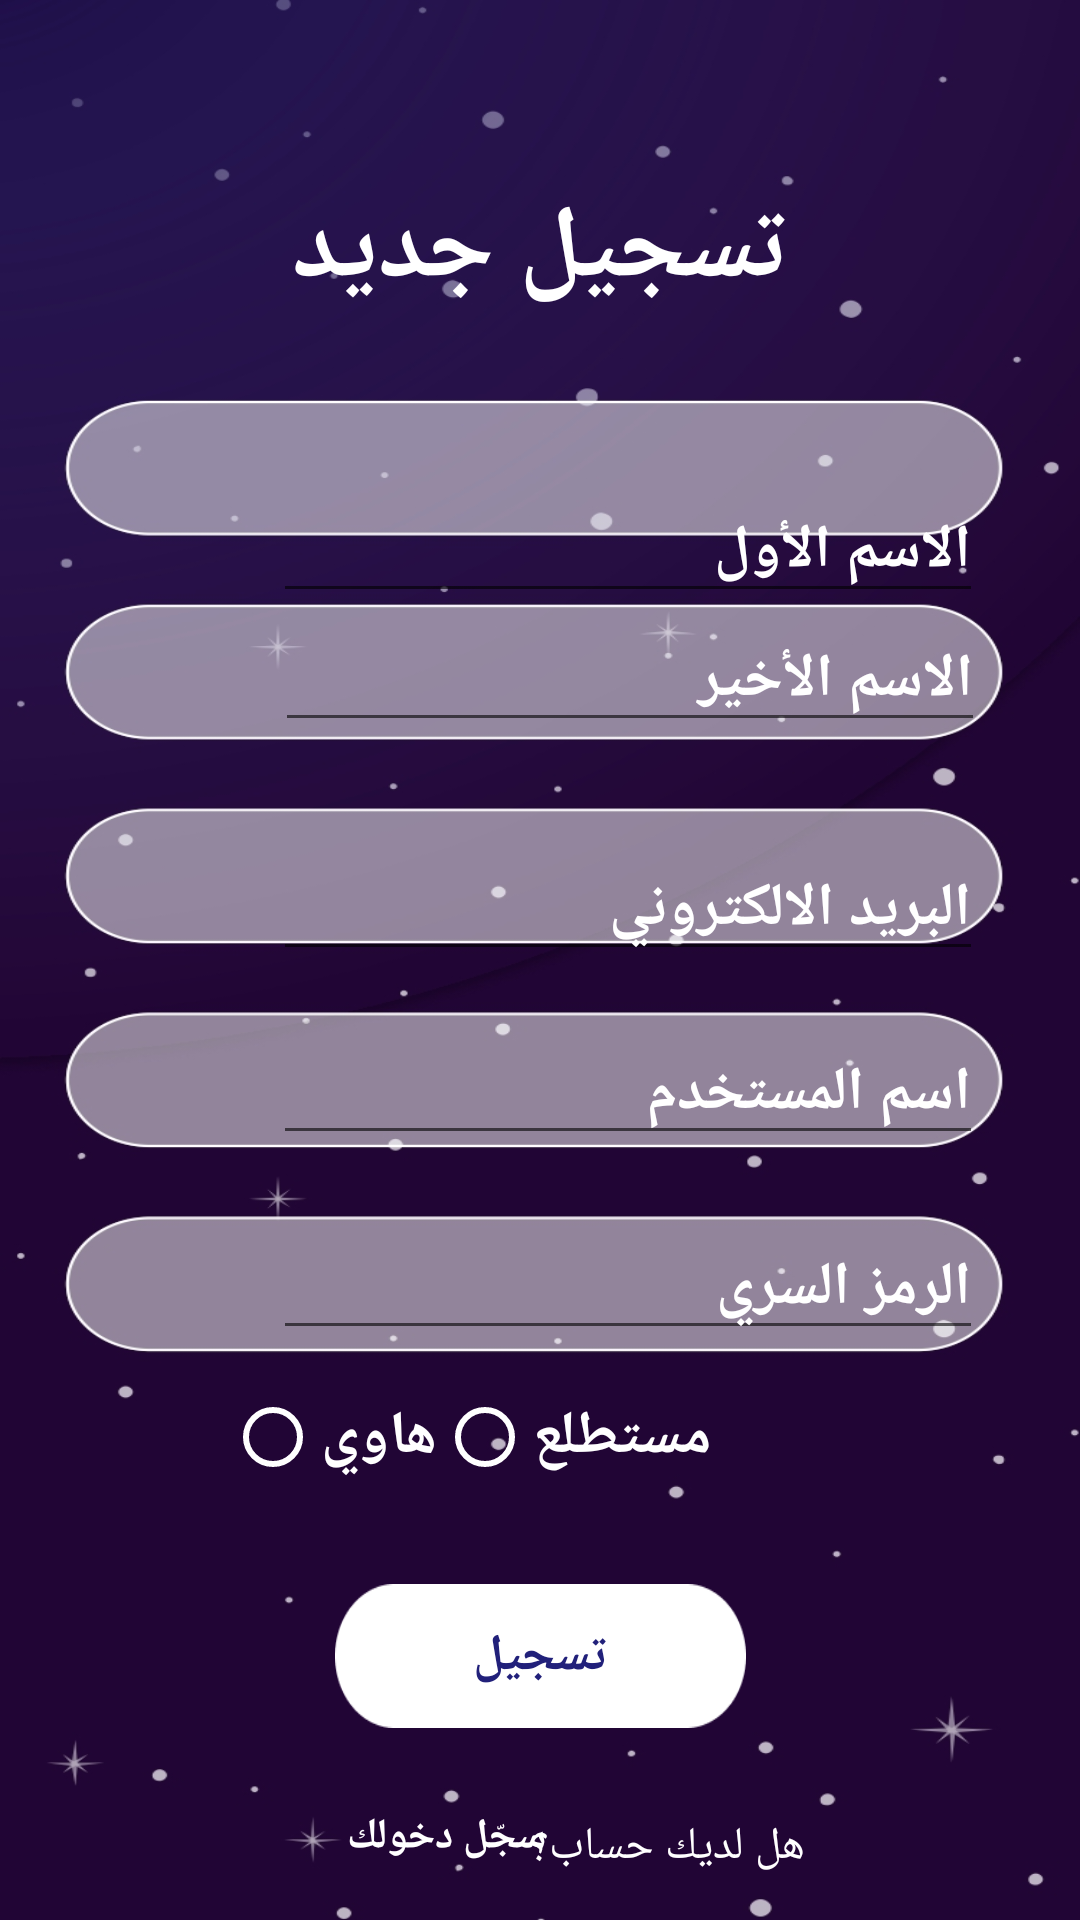

The Android layout XML behind this screen, and the referenced resources:
<!-- AndroidManifest.xml: application theme Theme.Falaksign -->
<!-- res/layout/activity_signup.xml -->
<?xml version="1.0" encoding="utf-8"?>
<androidx.constraintlayout.widget.ConstraintLayout xmlns:android="http://schemas.android.com/apk/res/android"
    xmlns:app="http://schemas.android.com/apk/res-auto"
    xmlns:tools="http://schemas.android.com/tools"
    android:layout_width="match_parent"
    android:layout_height="match_parent"
    android:background="@drawable/signupbackgroundd"
    android:foregroundGravity="right"
    tools:context=".signup">

    <EditText
        android:id="@+id/username"
        android:layout_width="wrap_content"
        android:layout_height="wrap_content"
        android:ems="10"
        android:hint="اسم المستخدم"
        android:inputType="textPersonName"
        android:textAlignment="viewEnd"
        android:textColor="#FFFFFF"
        android:textColorHint="#FFFFFF"
        android:textSize="20sp"
        android:textStyle="bold"
        app:layout_constraintBottom_toBottomOf="parent"
        app:layout_constraintEnd_toEndOf="parent"
        app:layout_constraintHorizontal_bias="0.739"
        app:layout_constraintStart_toStartOf="parent"
        app:layout_constraintTop_toTopOf="parent"
        app:layout_constraintVertical_bias="0.572" />

    <EditText
        android:id="@+id/lastname"
        android:layout_width="wrap_content"
        android:layout_height="wrap_content"
        android:ems="10"
        android:hint="الاسم الأخير"
        android:inputType="textPersonName"
        android:textAlignment="viewEnd"
        android:textColor="#FFFFFF"
        android:textColorHint="#FFFFFF"
        android:textSize="20sp"
        android:textStyle="bold"
        app:layout_constraintBottom_toBottomOf="parent"
        app:layout_constraintEnd_toEndOf="parent"
        app:layout_constraintHorizontal_bias="0.742"
        app:layout_constraintStart_toStartOf="parent"
        app:layout_constraintTop_toTopOf="parent"
        app:layout_constraintVertical_bias="0.341" />

    <TextView
        android:id="@+id/textView3"
        android:layout_width="wrap_content"
        android:layout_height="wrap_content"
        android:layout_marginTop="60dp"
        android:backgroundTint="#FFFFFF"
        android:text="تسجيل جديد"
        android:textAlignment="center"
        android:textColor="#FFFFFF"
        android:textSize="34sp"
        android:textStyle="bold"
        app:drawableTint="#C3FFFFFF"
        app:layout_constraintEnd_toEndOf="parent"
        app:layout_constraintStart_toStartOf="parent"
        app:layout_constraintTop_toTopOf="parent" />

    <EditText
        android:id="@+id/firstname"
        android:layout_width="wrap_content"
        android:layout_height="wrap_content"
        android:layout_marginTop="160dp"
        android:ems="10"
        android:hint="الاسم الأول"
        android:inputType="textPersonName"
        android:textAlignment="viewEnd"
        android:textColor="#FFFFFF"
        android:textColorHint="#FFFFFF"
        android:textSize="20sp"
        android:textStyle="bold"
        app:layout_constraintEnd_toEndOf="parent"
        app:layout_constraintHorizontal_bias="0.739"
        app:layout_constraintStart_toStartOf="parent"
        app:layout_constraintTop_toTopOf="parent" />

    <Button
        android:id="@+id/signuup"
        style="@android:style/Widget.Button"
        android:layout_width="137dp"
        android:layout_height="48dp"
        android:layout_marginBottom="64dp"
        android:background="@drawable/white_button"
        android:text="تسجيل"
        android:textColor="#21207A"
        android:textSize="17sp"
        android:textStyle="bold"
        app:layout_constraintBottom_toBottomOf="parent"
        app:layout_constraintEnd_toEndOf="parent"
        app:layout_constraintStart_toStartOf="parent" />

    <TextView
        android:id="@+id/textView4"
        android:layout_width="wrap_content"
        android:layout_height="wrap_content"
        android:lineSpacingExtra="14sp"
        android:text="هل لديك حساب؟"
        android:textColor="#FFFFFF"
        android:textSize="15sp"
        app:layout_constraintBottom_toBottomOf="parent"
        app:layout_constraintEnd_toEndOf="parent"
        app:layout_constraintHorizontal_bias="0.659"
        app:layout_constraintStart_toStartOf="parent"
        app:layout_constraintTop_toTopOf="parent"
        app:layout_constraintVertical_bias="0.977" />

    <Button
        android:id="@+id/signnin"
        android:layout_width="wrap_content"
        android:layout_height="wrap_content"
        android:background="#00FFFFFF"
        android:text="سجّل دخولك"
        android:textAlignment="textStart"
        android:textColor="#FFFFFF"
        android:textSize="14sp"
        android:textStyle="bold"
        app:layout_constraintBottom_toBottomOf="parent"
        app:layout_constraintEnd_toEndOf="parent"
        app:layout_constraintHorizontal_bias="0.346"
        app:layout_constraintStart_toStartOf="parent"
        app:layout_constraintTop_toTopOf="parent"
        app:layout_constraintVertical_bias="0.994" />

    <EditText
        android:id="@+id/password"
        android:layout_width="wrap_content"
        android:layout_height="wrap_content"
        android:ems="10"
        android:hint="الرمز السري"
        android:inputType="textPassword"
        android:textAlignment="viewEnd"
        android:textColor="#FFFFFF"
        android:textColorHint="#FFFFFF"
        android:textSize="20sp"
        android:textStyle="bold"
        app:layout_constraintBottom_toBottomOf="parent"
        app:layout_constraintEnd_toEndOf="parent"
        app:layout_constraintHorizontal_bias="0.739"
        app:layout_constraintStart_toStartOf="parent"
        app:layout_constraintTop_toTopOf="parent"
        app:layout_constraintVertical_bias="0.681" />

    <EditText
        android:id="@+id/email"
        android:layout_width="wrap_content"
        android:layout_height="wrap_content"
        android:layout_marginTop="32dp"
        android:ems="10"
        android:hint="البريد الالكتروني"
        android:inputType="textEmailAddress"
        android:textAlignment="viewEnd"
        android:textColor="#FFFFFF"
        android:textColorHint="#FFFFFF"
        android:textSize="20sp"
        android:textStyle="bold"
        app:layout_constraintEnd_toEndOf="parent"
        app:layout_constraintHorizontal_bias="0.739"
        app:layout_constraintStart_toStartOf="parent"
        app:layout_constraintTop_toBottomOf="@+id/lastname" />

    <RadioGroup
        android:id="@+id/rgroupp"
        android:layout_width="259dp"
        android:layout_height="110dp"
        android:layout_marginBottom="104dp"
        android:orientation="horizontal"
        app:layout_constraintBottom_toBottomOf="parent"
        app:layout_constraintEnd_toEndOf="parent"
        app:layout_constraintHorizontal_bias="0.741"
        app:layout_constraintStart_toStartOf="parent">

        <RadioButton
            android:id="@+id/amateur"
            android:layout_width="wrap_content"
            android:layout_height="106dp"
            android:layout_marginBottom="200dp"
            android:buttonTint="#FFFFFF"
            android:minHeight="48dp"
            android:text="هاوي"
            android:textColor="#FFFFFF"
            android:textSize="20sp"
            android:textStyle="bold" />

        <RadioButton
            android:id="@+id/explorer"
            android:layout_width="wrap_content"
            android:layout_height="102dp"
            android:layout_marginBottom="280dp"
            android:buttonTint="#FFFFFF"
            android:minHeight="48dp"
            android:text="مستطلع"
            android:textColor="#FFFFFF"
            android:textSize="20sp"
            android:textStyle="bold" />
    </RadioGroup>

    


</androidx.constraintlayout.widget.ConstraintLayout>
<!-- resources referenced by this layout -->
<resources>
  <!-- drawable signupbackgroundd: jpg bitmap (drawable-v24, 131801 bytes) -->
  <!-- drawable white_button: png bitmap (drawable, 1002 bytes) -->
  <style name="Theme.Falaksign" parent="Theme.AppCompat.DayNight.NoActionBar">
          
          <item name="colorPrimary">@color/purple_500</item>
          <item name="colorPrimaryVariant">@color/purple_700</item>
          <item name="colorOnPrimary">@color/white</item>
          
          <item name="colorSecondary">@color/teal_200</item>
          <item name="colorSecondaryVariant">@color/teal_700</item>
          <item name="colorOnSecondary">@color/black</item>
          
          <item name="android:statusBarColor">?attr/colorPrimaryVariant</item>
          
      </style>
  <!-- not gathered from this repository: default colours our renderer supplied (Android Studio template values) -->
  <color name="purple_500">#FF6200EE</color>
  <color name="purple_700">#FF3700B3</color>
  <color name="teal_200">#FF03DAC5</color>
  <color name="teal_700">#FF018786</color>
  <color name="black">#FF000000</color>
  <color name="white">#FFFFFFFF</color>
</resources>
